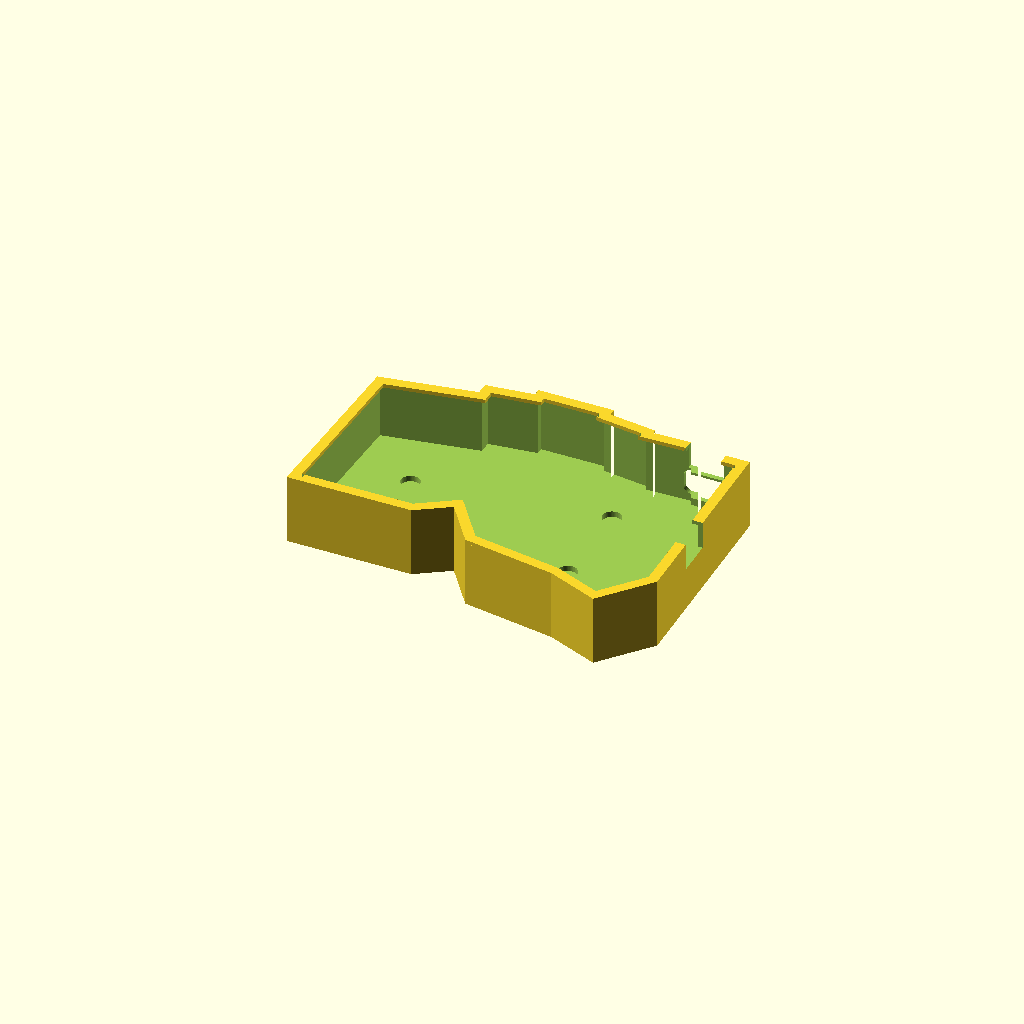
Cell 1 — every parameter at its default value.
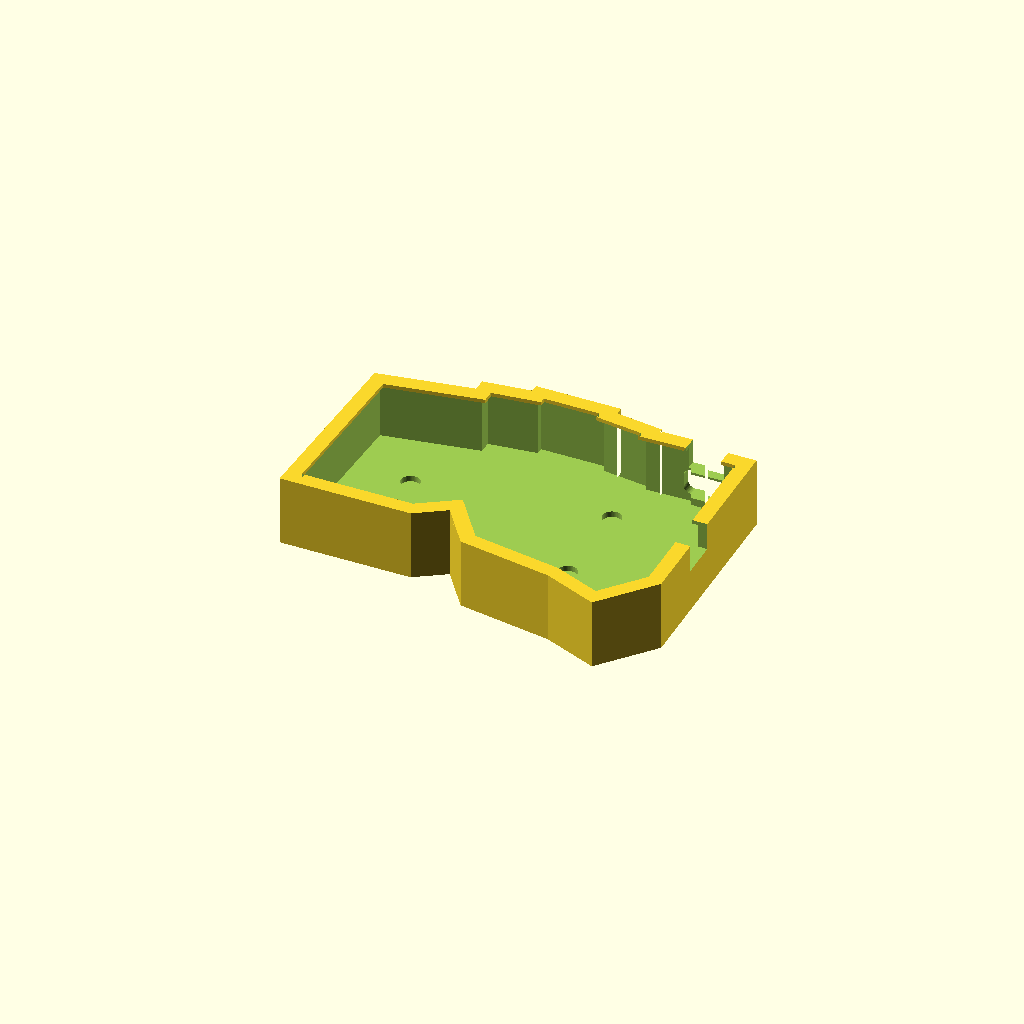
Cell 2: the same model with sleeve_wall = 4.
All cells are drawn from one camera (rotation 55°, 0°, 25°, orthographic, colour scheme Cornfield), so only the parameter changes between them.
OpenSCAD source file case/printed-sleeve.scad:
side = "left";
$fn = 48;
include <sleeve-geometry.scad>
include <plate-geometry.scad>
keys = data[1];

sleeve_clearance = 0.5;
sleeve_wall = 2;
sleeve_floor = 4.1;
screw_recess_diameter = 8;
screw_recess_depth = 2.5;
lip_clearance = 0.3;
lip_height = 1.6;
lip_overlap = 1.8;
keycap_keepout = 20;
lip_z = plate_z + plate_thickness + lip_clearance;
opening_clearance = 1;
inner_expansion = outline_expansion + sleeve_clearance;
outer_expansion = inner_expansion + sleeve_wall;

difference() {
    union() {
        difference() {
            translate([0,0,-sleeve_floor])
                linear_extrude(lip_z+sleeve_floor)
                    offset(delta=outer_expansion) polygon(outline);
            translate([0,0,-0.01]) linear_extrude(lip_z+1)
                offset(delta=inner_expansion) polygon(outline);
            for (p=bolts) translate([p[0],p[1],-screw_recess_depth])
                cylinder(d=screw_recess_diameter,h=screw_recess_depth+0.02);
        }
        translate([0,0,lip_z]) linear_extrude(lip_height)
            difference() {
                offset(delta=outer_expansion) polygon(outline);
                offset(delta=outline_expansion-lip_overlap) polygon(outline);
                bolt_holes(washer_diameter+1.5);
            }
    }
    control_openings(opening_clearance);
    translate([0,0,plate_z]) linear_extrude(lip_z+lip_height-plate_z+1)
        key_holes(keycap_keepout);
}
Parameter table extracted from the source (name, type, default, range or options):
side: string, default "left"
sleeve_clearance: number, default 0.5
sleeve_wall: number, default 2
sleeve_floor: number, default 4.1
screw_recess_diameter: number, default 8
screw_recess_depth: number, default 2.5
lip_clearance: number, default 0.3
lip_height: number, default 1.6
lip_overlap: number, default 1.8
keycap_keepout: number, default 20
opening_clearance: number, default 1
